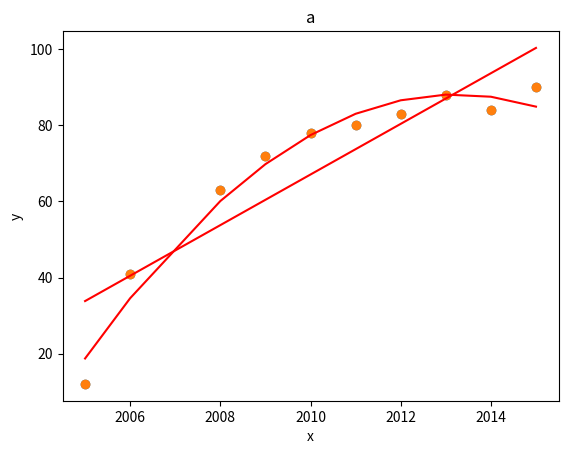

Here is the Python script that generated this plot: (Note: this script raises an exception after producing the figure.)
import numpy as np
import numpy.linalg as la
import matplotlib.pyplot as plt

x = np.array([2005, 2006, 2008, 2009, 2010, 2011, 2012, 2013, 2014, 2015])

y = np.array([12, 41, 63, 72, 78, 80, 83, 88, 84, 90])

A = np.vstack([x, np.ones(len(x))]).T

c1, c0 = la.lstsq(A, y)[0]

print(c1, c0)

plt.scatter(x, y)
plt.plot(x, c1*x + c0, 'r', label='Fitted line')

plt.title('a')
plt.xlabel('x')
plt.ylabel('y')







import numpy as np
import numpy.linalg as la
import matplotlib.pyplot as plt

x = np.array([2005, 2006, 2008, 2009, 2010, 2011, 2012, 2013, 2014, 2015])

y = np.array([12, 41, 63, 72, 78, 80, 83, 88, 84, 90])

A = np.vstack([x**2, x, np.ones(len(x))]).T

c2, c1, c0 = la.lstsq(A, y)[0]

print(c1, c0)

plt.scatter(x, y)
plt.plot(x, c2*x**2 + c1*x + c0, 'r', label='Fitted line')

plt.title('a')
plt.xlabel('x')
plt.ylabel('y')








import numpy as np
import numpy.linalg as la
import matplotlib.pyplot as pt

A = np.vstack([np.ones(len(x)),x]).T
c_temp,c1 = la.lstsq(A,np.log(y))[0]
c0 = np.exp(c_temp)

#coeffs = # ...

#pt.plot(xp, coeffs[0]*np.exp(coeffs[1]*xp))
#pt.plot(x, y, "o")







import numpy as np
import numpy.linalg as la
import sympy as sym
import matplotlib.pyplot as plt

def lst_sq(A, b):
    """
    Solve the least square equation using SVD
    """
    # Your code here
    U, s, V = la.svd(A)
    V = V.T
    y = np.zeros(len(A[0]))
    z = np.dot(U.T,b)
    k = 0
    threshold = 0.01
    while k < len(A[0]) and s[k] > threshold:
     y[k] = z[k]/s[k]
     k += 1
    x = np.dot(V,y)
    return x

A = np.vstack([times**2,times,np.ones(len(times))]).T
q_coeffs = lst_sq(A, prices)
t = sym.Symbol('t')
y = q_coeffs[0]*t**2+q_coeffs[1]*t+q_coeffs[2]
df = sym.diff(y,t)
best_time = sym.solve(df,t)[0]
print(best_time)
B = np.vstack([times,np.ones(len(times))]).T
l_coeffs = lst_sq(B,prices)
C = np.vstack([times**5, times**4, times**3,times**2,times,np.ones(len(times))]).T
m_coeffs = lst_sq(C, prices)
plt.plot(times, q_coeffs[0]*times**2+q_coeffs[1]*times+q_coeffs[2])
plt.plot(times, l_coeffs[0]*times+l_coeffs[1])
plt.plot(times, m_coeffs[0]*times**5+m_coeffs[1]*times**4+m_coeffs[2]*times**3+m_coeffs[3]*times**2+m_coeffs[4]*times+m_coeffs[5])
plt.plot(times, prices, 'o')
plt.plot(best_time)
plt.title('time & prices')
plt.legend()
price_plot = plt.gca()






import numpy as np
import numpy.linalg as la
n = len(s)
Sigma = np.zeros(n)
for i in range(n):
    Sigma[i] = np.sqrt(s[i])

Vtransp = X.T
U = A@X@la.inv(np.diag(Sigma))
